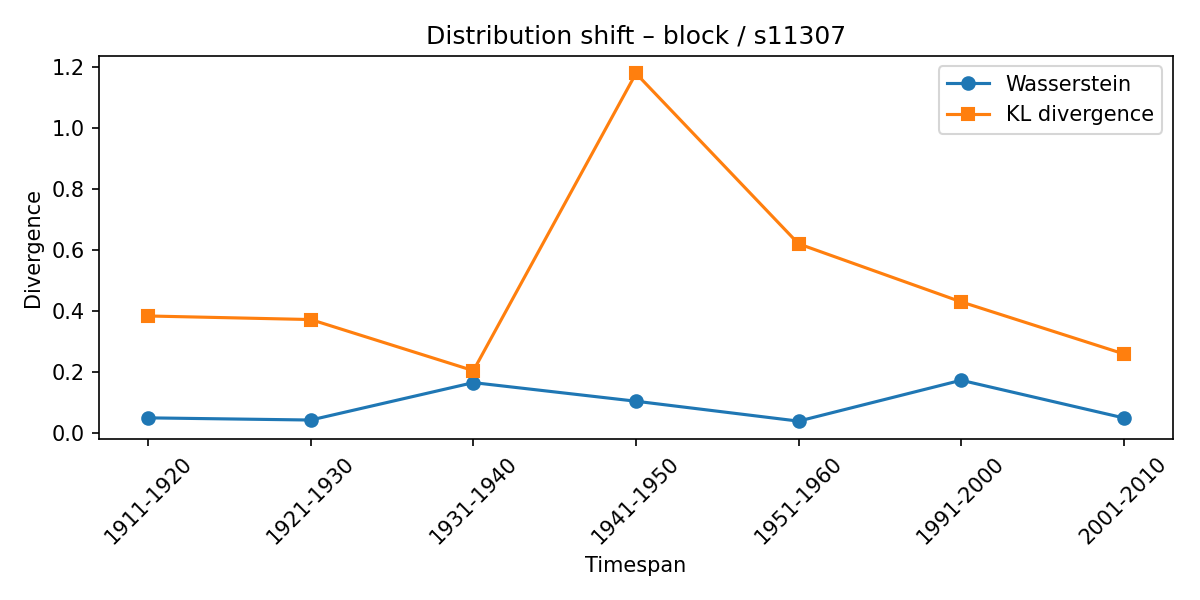

The file beside this chart, header and first rows:
synset, lexeme, from_timespan, to_timespan, wasserstein, kl_divergence
s11307, block, 1901-1910, 1911-1920, 0.049, 0.3833
s11307, block, 1911-1920, 1921-1930, 0.04186, 0.3716
s11307, block, 1921-1930, 1931-1940, 0.1646, 0.2038
s11307, block, 1931-1940, 1941-1950, 0.1036, 1.179
s11307, block, 1941-1950, 1951-1960, 0.03825, 0.62
s11307, block, 1951-1960, 1991-2000, 0.1724, 0.4296
s11307, block, 1991-2000, 2001-2010, 0.04882, 0.2589
